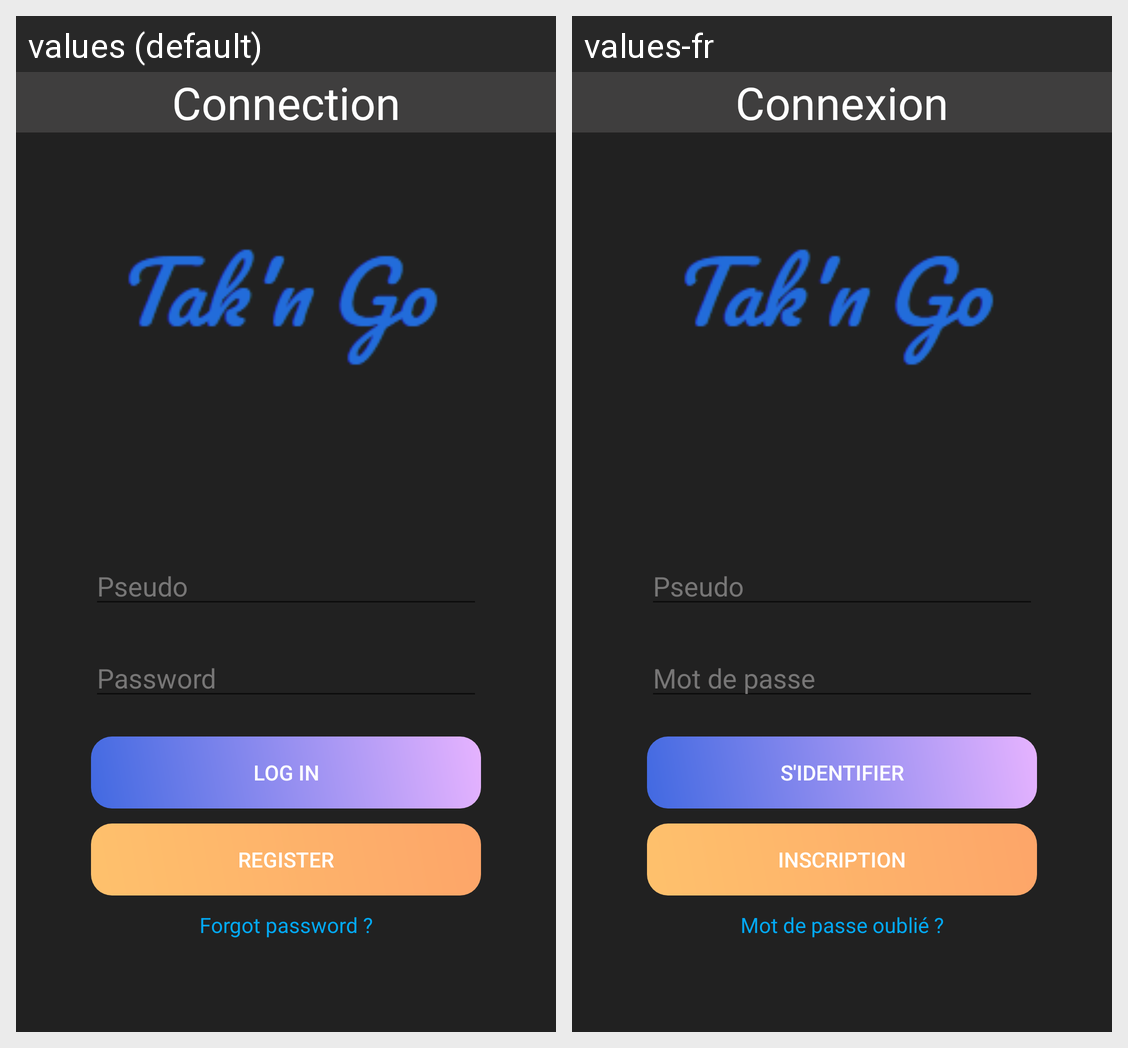

For this localized Android screen grid, give each drawn string resource with its value in every locale shown.
Android screen res/layout/activity_main.xml rendered under 2 locales, left to right: values (default), values-fr. Device: Nexus 5 (rendered at 1080×1920; each locale shown at half size, 540×960, under a caption strip naming it); theme AppTheme.
Strings drawn on this screen, with the default value and each locale's value (text and hints the layout hard-codes, and strings that could not be matched under every locale, appear in the picture but are not listed):

home_message
  values: Connection
  values-fr: Connexion

hint_email
  values: Pseudo
  values-fr: Pseudo

hint_password
  values: Password
  values-fr: Mot de passe

validate
  values: Log in
  values-fr: S'identifier

register
  values: Register
  values-fr: Inscription

forgot_password
  values: Forgot password ?
  values-fr: Mot de passe oublié ?
